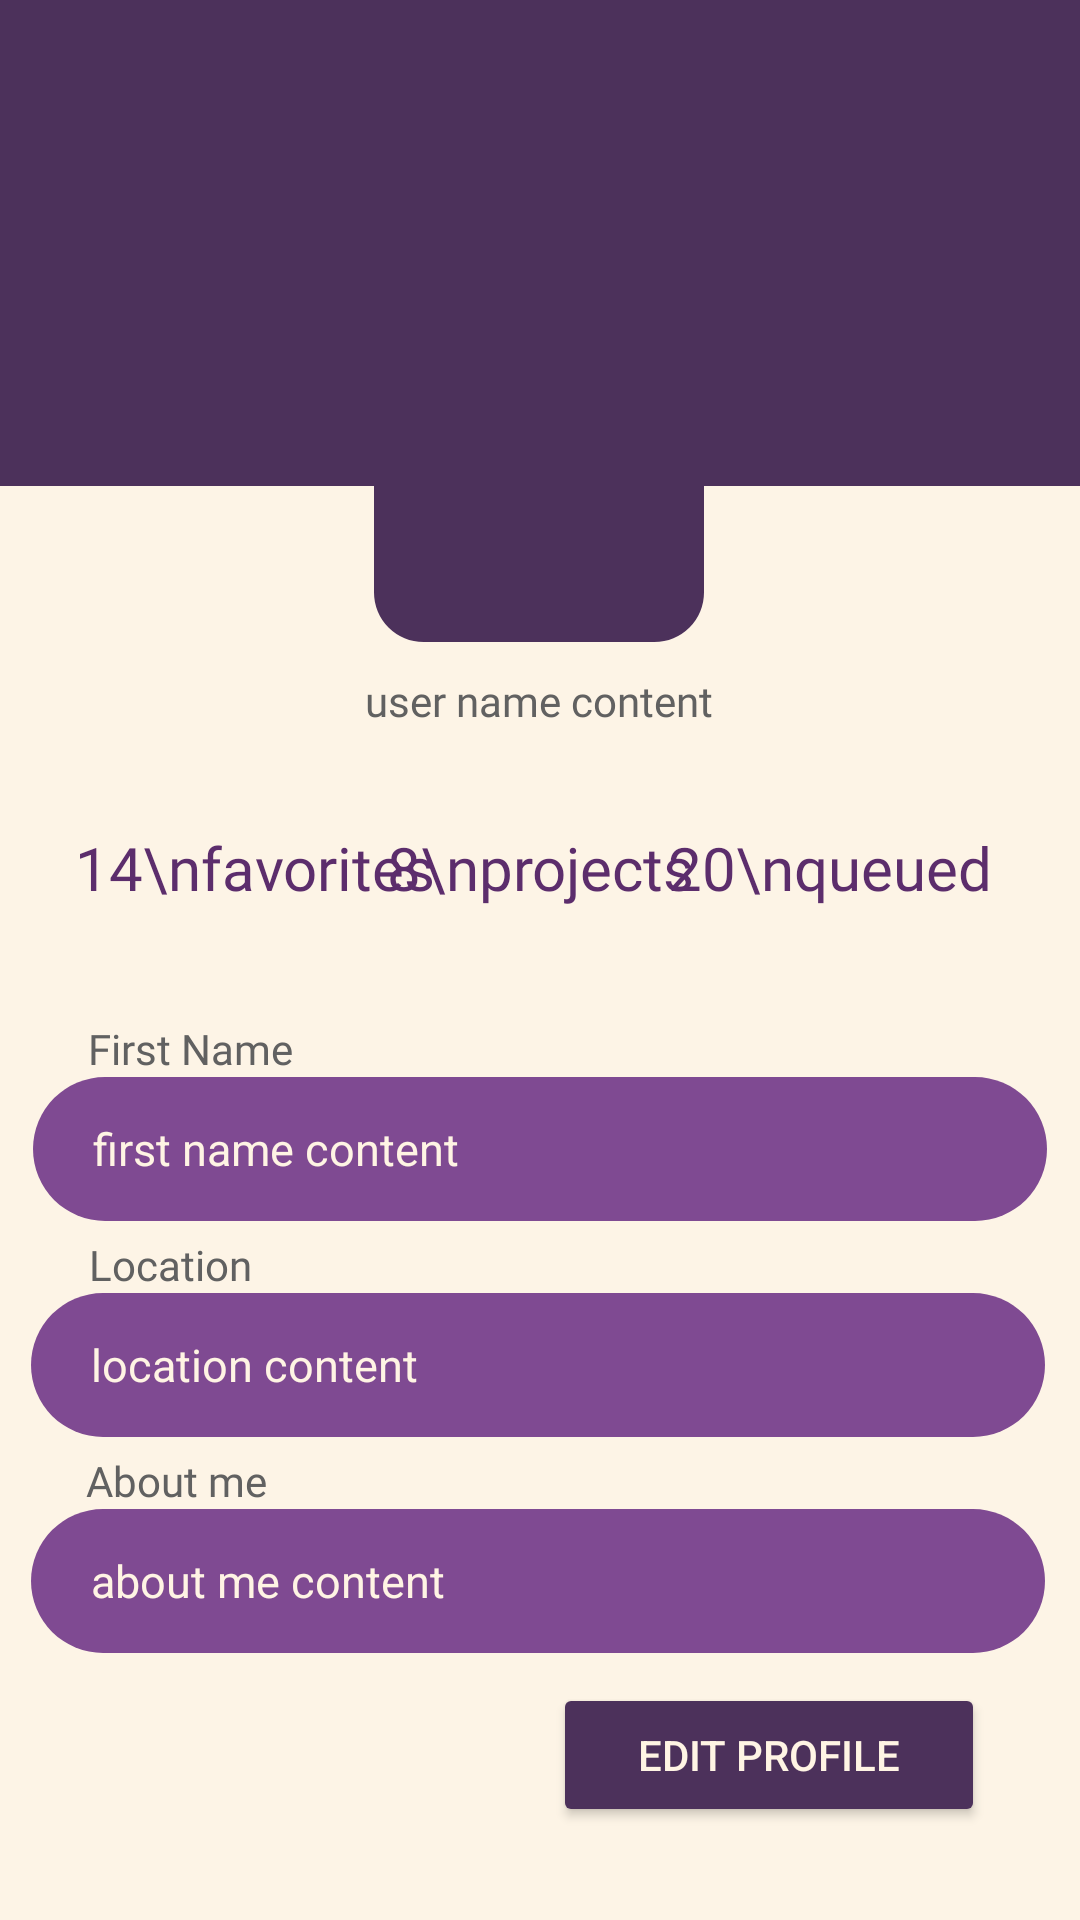

The Android layout XML behind this screen, and the referenced resources:
<!-- AndroidManifest.xml: application theme Theme.Looped -->
<!-- res/layout/myprofile_page.xml -->
<?xml version="1.0" encoding="utf-8"?>
<androidx.constraintlayout.widget.ConstraintLayout xmlns:android="http://schemas.android.com/apk/res/android"
    xmlns:app="http://schemas.android.com/apk/res-auto"
    xmlns:tools="http://schemas.android.com/tools"
    android:id="@+id/myprofile_page"
    android:layout_width="match_parent"
    android:layout_height="match_parent"
    android:background="#FDF4E6"
    tools:context=".Pages.MyProfilePage">

    <ImageView
        android:id="@+id/imageView3"
        android:layout_width="410dp"
        android:layout_height="162dp"
        android:src="@drawable/profile_block"
        app:layout_constraintBottom_toBottomOf="parent"
        app:layout_constraintEnd_toEndOf="parent"
        app:layout_constraintHorizontal_bias="0.5"
        app:layout_constraintStart_toStartOf="parent"
        app:layout_constraintTop_toTopOf="parent"
        app:layout_constraintVertical_bias="0.0" />

    <com.google.android.material.imageview.ShapeableImageView
        android:id="@+id/profilePicture"
        android:layout_width="110dp"
        android:layout_height="110dp"
        android:layout_marginTop="104dp"
        android:background="@color/dark_purple"
        android:backgroundTint="@color/dark_purple"
        app:layout_constraintDimensionRatio="1:1"
        app:layout_constraintEnd_toEndOf="parent"
        app:layout_constraintHorizontal_bias="0.498"
        app:layout_constraintStart_toStartOf="parent"
        app:layout_constraintTop_toTopOf="parent"
        app:shapeAppearanceOverlay="@style/ShapeAppearanceOverlay.App.CornerSize10Percent" />

    <TextView
        android:id="@+id/userName"
        android:layout_width="wrap_content"
        android:layout_height="wrap_content"
        android:layout_marginTop="224dp"
        android:fontFamily="@font/inter_tight_bold_italic"
        android:text="@string/user_name_content"
        android:textColor="@color/grey"
        app:layout_constraintEnd_toEndOf="parent"
        app:layout_constraintHorizontal_bias="0.498"
        app:layout_constraintStart_toStartOf="parent"
        app:layout_constraintTop_toTopOf="parent" />

    <TextView
        android:id="@+id/queued_button"
        android:layout_width="wrap_content"
        android:layout_height="wrap_content"
        android:layout_marginTop="264dp"
        android:background="@android:color/transparent"
        android:clickable="true"
        android:fontFamily="@font/inter_extrabold"
        android:gravity="center"
        android:lines="2"
        android:text="20\nqueued"
        android:textColor="@color/main_purple"
        android:textSize="20sp"
        app:layout_constraintEnd_toEndOf="parent"
        app:layout_constraintHorizontal_bias="0.883"
        app:layout_constraintStart_toStartOf="parent"
        app:layout_constraintTop_toTopOf="parent" />

    <TextView
        android:id="@+id/favorites_button"
        android:layout_width="wrap_content"
        android:layout_height="wrap_content"
        android:layout_marginTop="264dp"
        android:background="@android:color/transparent"
        android:clickable="true"
        android:fontFamily="@font/inter_extrabold"
        android:gravity="center"
        android:lines="2"
        android:text="14\nfavorites"
        android:textColor="@color/main_purple"
        android:textSize="20sp"
        app:layout_constraintEnd_toEndOf="parent"
        app:layout_constraintHorizontal_bias="0.105"
        app:layout_constraintStart_toStartOf="parent"
        app:layout_constraintTop_toTopOf="parent" />

    <TextView
        android:id="@+id/projects_button"
        android:layout_width="wrap_content"
        android:layout_height="wrap_content"
        android:layout_marginTop="264dp"
        android:background="@android:color/transparent"
        android:clickable="true"
        android:fontFamily="@font/inter_extrabold"
        android:gravity="center"
        android:lines="2"
        android:text="8\nprojects"
        android:textColor="@color/main_purple"
        android:textSize="20sp"
        app:layout_constraintEnd_toEndOf="parent"
        app:layout_constraintStart_toStartOf="parent"
        app:layout_constraintTop_toTopOf="parent" />

    <TextView
        android:id="@+id/textView7"
        android:layout_width="wrap_content"
        android:layout_height="wrap_content"
        android:layout_marginTop="340dp"
        android:fontFamily="@font/inter_medium"
        android:text="@string/first_name"
        android:textColor="@color/grey"
        app:layout_constraintEnd_toEndOf="parent"
        app:layout_constraintHorizontal_bias="0.1"
        app:layout_constraintStart_toStartOf="parent"
        app:layout_constraintTop_toTopOf="parent" />

    <TextView
        android:id="@+id/firstName"
        android:layout_width="338dp"
        android:layout_height="48dp"
        android:background="@drawable/rounded_corner_secondary"
        android:gravity="center_vertical|start"
        android:paddingStart="20dp"
        android:text="@string/first_name_content"
        android:textColor="@color/background_color"
        android:textSize="15sp"
        app:layout_constraintEnd_toEndOf="parent"
        app:layout_constraintHorizontal_bias="0.493"
        app:layout_constraintStart_toStartOf="parent"
        app:layout_constraintTop_toBottomOf="@+id/textView7"
        tools:ignore="RtlSymmetry" />

    <TextView
        android:id="@+id/textView8"
        android:layout_width="wrap_content"
        android:layout_height="wrap_content"
        android:fontFamily="@font/inter_medium"
        android:layout_marginTop="5dp"
        android:text="@string/location"
        android:textColor="@color/grey"
        app:layout_constraintEnd_toEndOf="parent"
        app:layout_constraintHorizontal_bias="0.097"
        app:layout_constraintStart_toStartOf="parent"
        app:layout_constraintTop_toBottomOf="@+id/firstName" />

    <TextView
        android:id="@+id/location"
        android:layout_width="338dp"
        android:layout_height="48dp"
        android:background="@drawable/rounded_corner_secondary"
        android:gravity="center_vertical|start"
        android:paddingStart="20dp"
        android:text="@string/location_content"
        android:textColor="@color/background_color"
        android:textSize="15sp"
        app:layout_constraintEnd_toEndOf="parent"
        app:layout_constraintHorizontal_bias="0.465"
        app:layout_constraintStart_toStartOf="parent"
        app:layout_constraintTop_toBottomOf="@+id/textView8"
        tools:ignore="RtlSymmetry" />

    <TextView
        android:id="@+id/textView9"
        android:layout_width="wrap_content"
        android:layout_height="wrap_content"
        android:fontFamily="@font/inter_medium"
        android:text="@string/about_me"
        android:layout_marginTop="5dp"
        android:textColor="@color/grey"
        app:layout_constraintEnd_toEndOf="parent"
        app:layout_constraintHorizontal_bias="0.096"
        app:layout_constraintStart_toStartOf="parent"
        app:layout_constraintTop_toBottomOf="@+id/location" />

    <TextView
        android:id="@+id/aboutMe"
        android:layout_width="338dp"
        android:layout_height="48dp"
        android:background="@drawable/rounded_corner_secondary"
        android:gravity="center_vertical|start"
        android:paddingStart="20dp"
        android:text="@string/about_me_content"
        android:textColor="@color/background_color"
        android:textSize="15sp"
        app:layout_constraintEnd_toEndOf="parent"
        app:layout_constraintHorizontal_bias="0.465"
        app:layout_constraintStart_toStartOf="parent"
        app:layout_constraintTop_toBottomOf="@+id/textView9"
        tools:ignore="RtlSymmetry" />

    <Button
        android:id="@+id/editprofile_button"
        android:layout_width="144dp"
        android:layout_height="wrap_content"
        android:backgroundTint="@color/dark_purple"
        android:layout_marginTop="10dp"
        android:text="Edit profile"
        android:textColor="@color/background_color"
        app:layout_constraintEnd_toEndOf="parent"
        app:layout_constraintHorizontal_bias="0.853"
        app:layout_constraintStart_toStartOf="parent"
        app:layout_constraintTop_toBottomOf="@+id/aboutMe" />


</androidx.constraintlayout.widget.ConstraintLayout>
<!-- resources referenced by this layout -->
<resources>
  <color name="background_color">#FFF4E4</color>
  <color name="dark_purple">#4C315B</color>
  <color name="grey">#616161</color>
  <color name="main_purple">#5C2D6C</color>
  <!-- drawable profile_block (drawable) -->
  <vector xmlns:android="http://schemas.android.com/apk/res/android"
      android:width="410dp"
      android:height="162dp"
      android:viewportWidth="100"
      android:viewportHeight="70">
    <path
        android:pathData="M393,176l-393,-0l-0,-176l393,-0z"
        android:fillColor="#4C315B"/>
  </vector>
  <!-- drawable rounded_corner_secondary (drawable) -->
  <?xml version="1.0" encoding="utf-8"?>
  <shape xmlns:android="http://schemas.android.com/apk/res/android"
      android:shape = "rectangle">
      <corners android:radius="24dp"/>
      <solid android:color="@color/light_purple"/>
  </shape>
  <string name="about_me">About me</string>
  <string name="about_me_content">about me content</string>
  <string name="first_name">First Name</string>
  <string name="first_name_content">first name content</string>
  <string name="location">Location</string>
  <string name="location_content">location content</string>
  <string name="user_name_content">user name content</string>
  <style name="ShapeAppearanceOverlay.App.CornerSize10Percent" parent="">
          <item name="cornerSize">15%</item>
      </style>
  <style name="Theme.Looped" parent="Base.Theme.Looped" />
  <color name="light_purple">#7F4A92</color>
  <style name="Base.Theme.Looped" parent="Theme.Material3.DayNight.NoActionBar">
          
          
      </style>
</resources>
